Image classification data set "edge" (yashpadhye17/CNN-BASED-ANOMALY-DETECTION on GitHub). Class labels (2): anomaly, good.

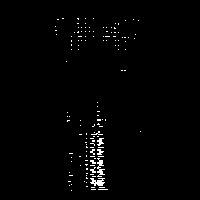
Label: good

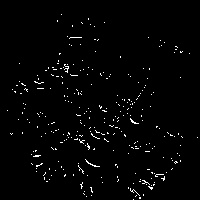
Label: anomaly

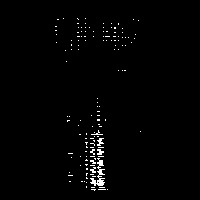
Label: good

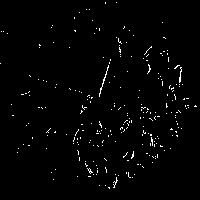
Label: anomaly

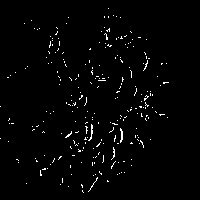
Label: good

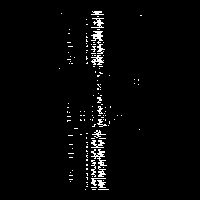
Label: anomaly
